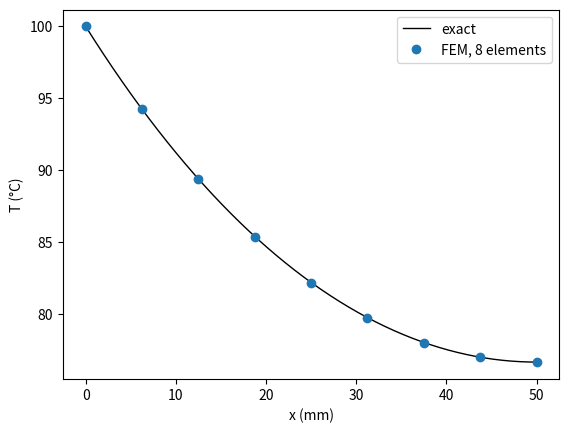

Python code for this plot:
# Example 14.3  Heat loss from an aluminum pin fin by FEM
import numpy as np
import matplotlib.pyplot as plt
from scipy.sparse import coo_matrix
from scipy.sparse.linalg import spsolve

k, h = 237.0, 100.0              # W/(m K), W/(m^2 K)
D, L = 0.005, 0.050              # diameter, length, m
T_b, T_inf = 100.0, 25.0         # base and air temperature, C
A, P = np.pi * D**2 / 4, np.pi * D          # m^2, m
n = 8                                       # number of elements

x = np.linspace(0.0, L, n + 1)
le = L / n                                  # element length, m
ke = (k * A / le * np.array([[1, -1], [-1, 1]])
      + h * P * le / 6 * np.array([[2, 1], [1, 2]]))
fe = h * P * T_inf * le / 2                 # W at each node
e = np.arange(n)
rows = np.concatenate([e, e, e + 1, e + 1])
cols = np.concatenate([e, e + 1, e, e + 1])
vals = np.repeat([ke[0, 0], ke[0, 1], ke[1, 0], ke[1, 1]], n)
K = coo_matrix((vals, (rows, cols))).tocsr()
F = np.full(n + 1, 2 * fe)                  # nodal heat input, W
F[[0, -1]] = fe                             # end nodes: one element
T = np.zeros(n + 1)
T[0] = T_b                                  # base temperature fixed
T[1:] = spsolve(K[1:, 1:], (F - K @ T)[1:])
q_fem = (K @ T - F)[0]                      # heat into the base, W

m = np.sqrt(h * P / (k * A))                # fin parameter, 1/m
q_ex = np.sqrt(h * P * k * A) * (T_b - T_inf) * np.tanh(m * L)
T_tip = T_inf + (T_b - T_inf) / np.cosh(m * L)
print(f'Tip temperature: FEM {T[-1]:.3f} C, exact {T_tip:.3f} C')
print(f'Heat rate: FEM {q_fem:.4f} W, exact {q_ex:.4f} W')
xs = np.linspace(0.0, L, 200)
T_ex = T_inf + (T_b - T_inf) * np.cosh(m * (L - xs)) / np.cosh(m*L)
plt.plot(xs * 1e3, T_ex, 'k-', lw=1, label='exact')
plt.plot(x * 1e3, T, 'o', label=f'FEM, {n} elements')
plt.xlabel('x (mm)'); plt.ylabel('T (°C)'); plt.legend()
plt.show()
